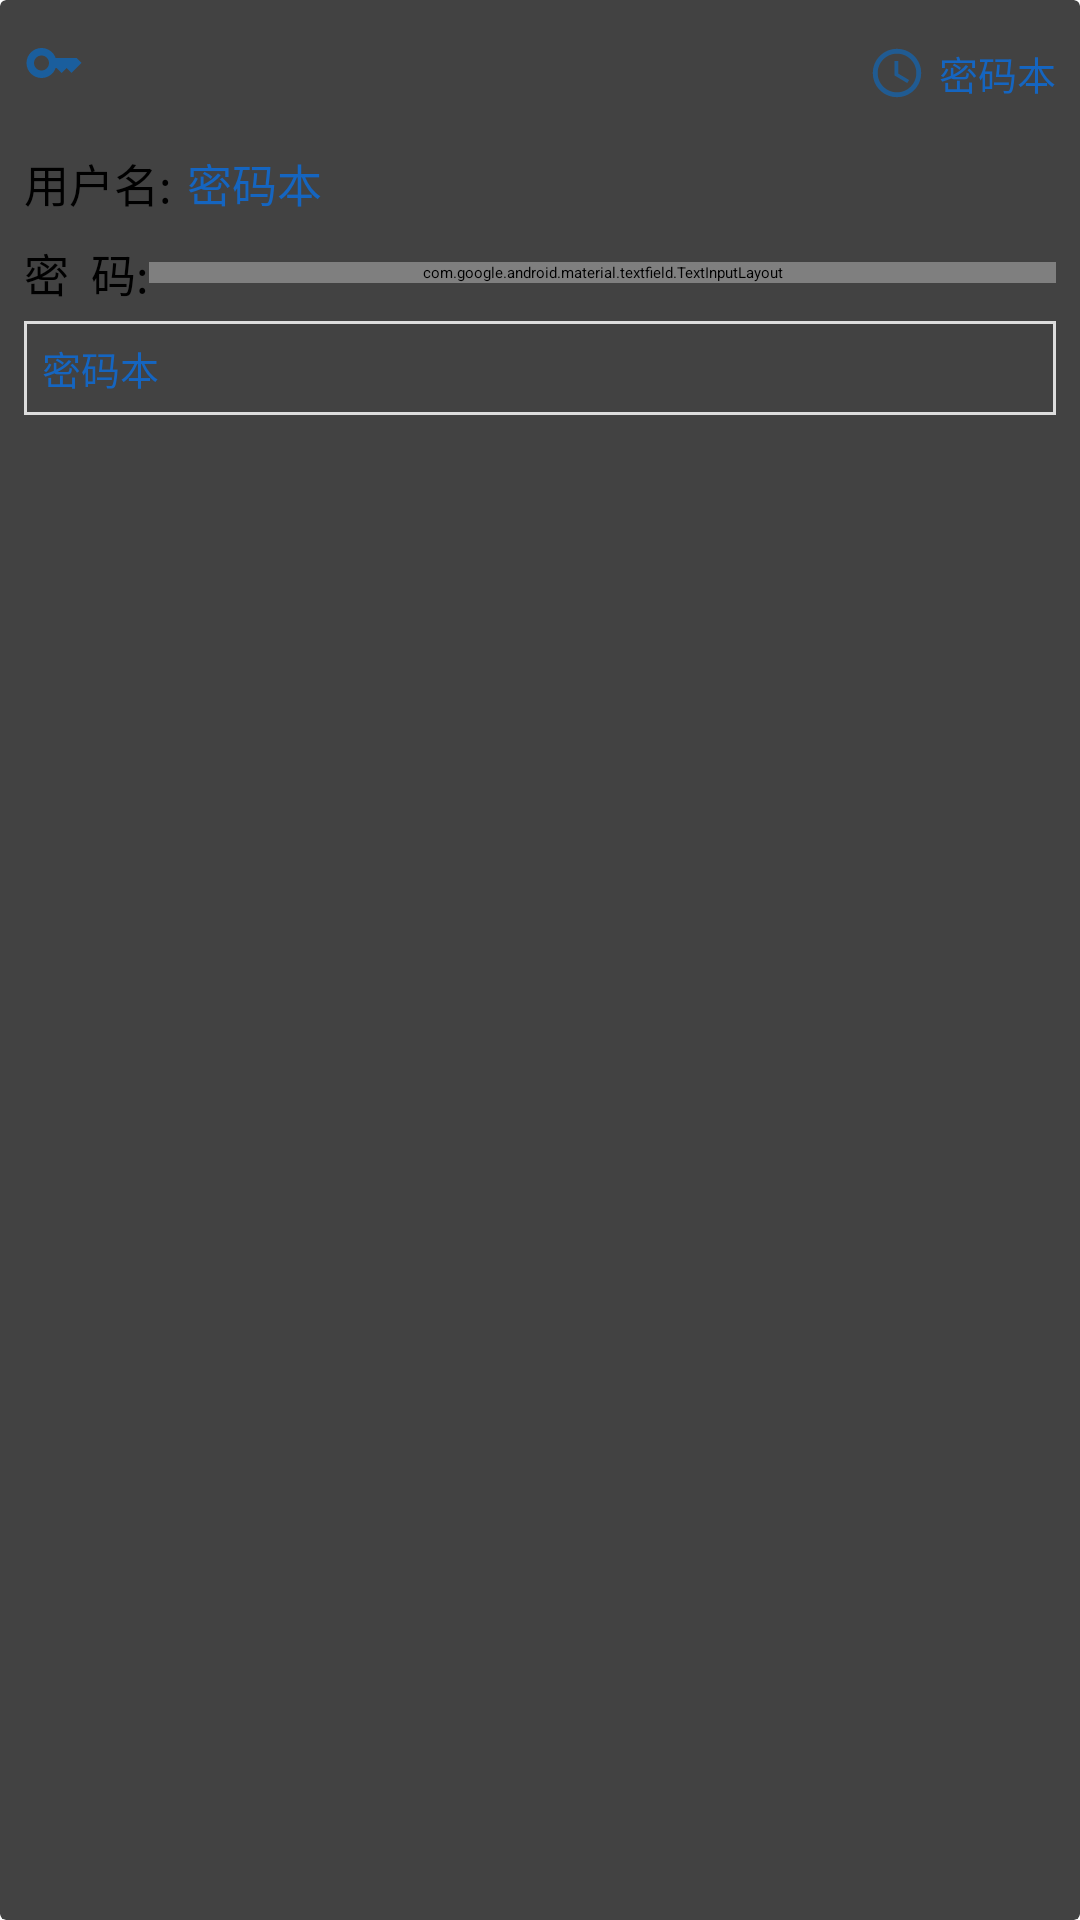

Layout XML and referenced resources for this Android screen:
<!-- AndroidManifest.xml: application theme Theme.AppTheme -->
<!-- res/layout/main_password_item.xml -->
<?xml version="1.0" encoding="utf-8"?>
<androidx.cardview.widget.CardView xmlns:android="http://schemas.android.com/apk/res/android"
    xmlns:app="http://schemas.android.com/apk/res-auto"
    android:id="@+id/card"
    android:layout_width="match_parent"
    android:layout_height="wrap_content"
    android:layout_marginLeft="10dp"
    android:layout_marginTop="10dp"
    android:layout_marginRight="10dp"
    android:clickable="true"
    android:focusable="true"
    app:cardCornerRadius="2dp"
    app:cardElevation="2dp">

    <LinearLayout
        android:layout_width="match_parent"
        android:layout_height="wrap_content"
        android:orientation="vertical">

        <LinearLayout
            android:layout_width="match_parent"
            android:layout_height="wrap_content"
            android:orientation="vertical">

            <RelativeLayout
                android:layout_width="match_parent"
                android:layout_height="42dp">

                <TextView
                    android:id="@+id/main_item_date"
                    android:layout_width="wrap_content"
                    android:layout_height="wrap_content"
                    android:layout_alignParentEnd="true"
                    android:layout_alignParentBottom="true"
                    android:layout_marginEnd="8dp"
                    android:layout_marginBottom="8dp"
                    android:gravity="center_vertical"
                    android:text="@string/app_name"
                    android:textColor="@color/text_color"
                    android:textSize="13sp" />

                <LinearLayout
                    android:layout_width="match_parent"
                    android:layout_height="match_parent"
                    android:layout_marginEnd="8dp"
                    android:layout_toStartOf="@+id/main_item_date"
                    android:gravity="center_vertical"
                    android:orientation="horizontal">

                    <ImageView
                        android:id="@+id/imageType"
                        android:layout_width="20dp"
                        android:layout_height="20dp"
                        android:layout_marginStart="8dp"
                        android:alpha="0.8"
                        android:background="@drawable/baseline_key_24"
                        android:contentDescription="@string/app_name"
                        android:scaleType="centerInside" />

                    <TextView
                        android:id="@+id/main_item_title"
                        android:layout_width="wrap_content"
                        android:layout_height="wrap_content"
                        android:layout_marginStart="6dp"
                        android:ellipsize="end"
                        android:gravity="center_vertical"
                        android:maxLines="1"
                        android:text="@string/app_name"
                        android:textColor="?attr/colorPrimary"
                        android:textSize="17sp" />
                </LinearLayout>

                <ImageView
                    android:layout_width="wrap_content"
                    android:layout_height="wrap_content"
                    android:layout_alignTop="@id/main_item_date"
                    android:layout_alignBottom="@id/main_item_date"
                    android:layout_marginEnd="2dp"
                    android:layout_toStartOf="@id/main_item_date"
                    android:alpha="0.7"
                    android:contentDescription="@string/app_name"
                    android:scaleType="centerInside"
                    android:src="@drawable/baseline_access_time_24" />
            </RelativeLayout>

            <LinearLayout
                android:layout_width="match_parent"
                android:layout_height="wrap_content"
                android:layout_marginLeft="8dp"
                android:layout_marginTop="8dp"
                android:layout_marginRight="8dp"
                android:gravity="center_vertical"
                android:orientation="horizontal">

                <TextView
                    android:layout_width="wrap_content"
                    android:layout_height="wrap_content"
                    android:gravity="center_vertical"
                    android:maxLines="1"
                    android:text="用户名:"
                    android:textColor="@android:color/black"
                    android:textSize="15sp" />

                <TextView
                    android:id="@+id/main_item_name"
                    android:layout_width="match_parent"
                    android:layout_height="wrap_content"
                    android:layout_marginStart="5dp"
                    android:ellipsize="end"
                    android:gravity="center_vertical"
                    android:maxLines="1"
                    android:text="@string/app_name"
                    android:textColor="@color/text_color"
                    android:textSize="15sp" />
            </LinearLayout>

            <LinearLayout
                android:layout_width="match_parent"
                android:layout_height="wrap_content"
                android:layout_marginLeft="8dp"
                android:layout_marginTop="8dp"
                android:layout_marginRight="8dp"
                android:layout_marginBottom="5dp"
                android:gravity="center_vertical"
                android:orientation="horizontal">

                <TextView
                    android:layout_width="wrap_content"
                    android:layout_height="wrap_content"
                    android:gravity="center_vertical"
                    android:maxLines="1"
                    android:text="密  码:"
                    android:textColor="@android:color/black"
                    android:textSize="15sp" />

                <com.google.android.material.textfield.TextInputLayout
                    style="@style/Widget.Design.TextInputLayout"
                    android:layout_width="match_parent"
                    android:layout_height="wrap_content"
                    android:layout_gravity="center_vertical"
                    android:focusable="false"
                    app:passwordToggleEnabled="true">

                    <com.google.android.material.textfield.TextInputEditText
                        android:id="@+id/main_item_password"
                        android:layout_width="match_parent"
                        android:layout_height="wrap_content"
                        android:focusable="false"
                        android:focusableInTouchMode="false"
                        android:inputType="textPassword" />
                </com.google.android.material.textfield.TextInputLayout>
            </LinearLayout>

            <RelativeLayout
                android:id="@+id/main_item_note_container"
                android:layout_width="match_parent"
                android:layout_height="wrap_content"
                android:layout_marginLeft="8dp"
                android:layout_marginRight="8dp"
                android:layout_marginBottom="8dp"
                android:background="@drawable/bg_rectangle"
                android:padding="6dp">

                <TextView
                    android:id="@+id/memoInfo"
                    android:layout_width="wrap_content"
                    android:layout_height="wrap_content"
                    android:layout_gravity="center"
                    android:text="@string/app_name"
                    android:textColor="@color/text_color"
                    android:textSize="13sp" />
            </RelativeLayout>
        </LinearLayout>
    </LinearLayout>
</androidx.cardview.widget.CardView>
<!-- resources referenced by this layout -->
<resources>
  <color name="text_color">#1565C0</color>
  <!-- drawable baseline_access_time_24 (drawable) -->
  <vector android:height="24dp" android:tint="#1166B4"
      android:viewportHeight="24" android:viewportWidth="24"
      android:width="24dp" xmlns:android="http://schemas.android.com/apk/res/android">
      <path android:fillColor="@android:color/white" android:pathData="M11.99,2C6.47,2 2,6.48 2,12s4.47,10 9.99,10C17.52,22 22,17.52 22,12S17.52,2 11.99,2zM12,20c-4.42,0 -8,-3.58 -8,-8s3.58,-8 8,-8 8,3.58 8,8 -3.58,8 -8,8z"/>
      <path android:fillColor="@android:color/white" android:pathData="M12.5,7H11v6l5.25,3.15 0.75,-1.23 -4.5,-2.67z"/>
  </vector>
  <!-- drawable baseline_key_24 (drawable) -->
  <vector android:height="24dp" android:tint="#1166B4"
      android:viewportHeight="24" android:viewportWidth="24"
      android:width="24dp" xmlns:android="http://schemas.android.com/apk/res/android">
      <path android:fillColor="@android:color/white" android:pathData="M21,10h-8.35C11.83,7.67 9.61,6 7,6c-3.31,0 -6,2.69 -6,6s2.69,6 6,6c2.61,0 4.83,-1.67 5.65,-4H13l2,2l2,-2l2,2l4,-4.04L21,10zM7,15c-1.65,0 -3,-1.35 -3,-3c0,-1.65 1.35,-3 3,-3s3,1.35 3,3C10,13.65 8.65,15 7,15z"/>
  </vector>
  <!-- drawable bg_rectangle (drawable) -->
  <?xml version="1.0" encoding="utf-8"?>
  <shape xmlns:android="http://schemas.android.com/apk/res/android"
      android:shape="rectangle">
      <stroke
          android:width="1dp"
          android:color="@color/light_grey_light" />
  </shape>
  <string name="app_name">密码本</string>
  <color name="light_grey_light">#ffdddddd</color>
</resources>
